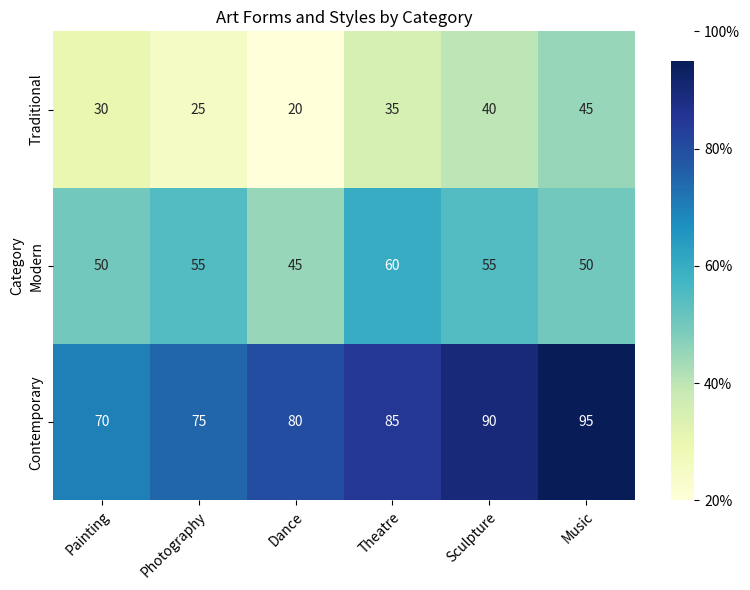

Source code (Python): (Note: this script raises an exception after producing the figure.)

import matplotlib.pyplot as plt
import numpy as np
import pandas as pd
import seaborn as sns

# Import data
data = {'Category': ['Traditional', 'Modern', 'Contemporary'],
        'Painting': [30, 50, 70],
        'Photography': [25, 55, 75],
        'Dance': [20, 45, 80],
        'Theatre': [35, 60, 85],
        'Sculpture': [40, 55, 90],
        'Music': [45, 50, 95]}

# Convert data to pandas dataframe
df = pd.DataFrame(data).set_index('Category')

# Create figure and axes
fig, ax = plt.subplots(figsize=(8, 6))

# Plot heatmap using seaborn
sns.heatmap(df, annot=True, cmap='YlGnBu', ax=ax)

# Add colorbar
cbar = ax.collections[0].colorbar
cbar.set_ticks([20, 40, 60, 80, 100])
cbar.set_ticklabels(['20%', '40%', '60%', '80%', '100%'])

# Set x and y ticks and labels
plt.xticks(np.arange(6) + 0.5, labels=df.columns, ha='right', rotation_mode='anchor', rotation=45)
plt.yticks(np.arange(3) + 0.5, labels=df.index, va='center')

# Set title
plt.title('Art Forms and Styles by Category')

# Automatically resize image
plt.tight_layout()

# Save figure
plt.savefig('output/final/heatmap/png/20231228-124154_69.png', bbox_inches='tight')

# Clear current image state
plt.clf()
